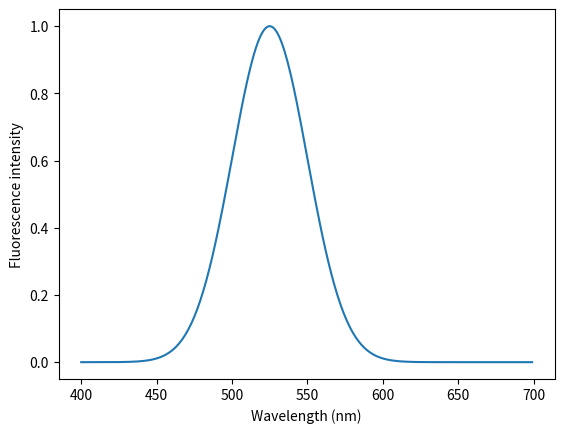

Write Python code to recreate this figure.
# -*- coding: utf-8 -*-
"""
Created on Sat Feb 25 13:04:17 2023

[redacted]

Introduction:
    
    This code generates a plot of a Gaussian-shaped fluorescence spectrum centered 
    at 525 nm with a width of 25 nm. The intensity of the spectrum is set to 1.0. 
    The resulting plot shows the fluorescence intensity as a function of wavelength in nanometers.
"""

import numpy as np
import matplotlib.pyplot as plt

# Define parameters
wavelengths = np.arange(400, 700, 1)
center = 525  # center wavelength
width = 25    # spectral width
intensity = 1.0   # peak intensity

# Generate Gaussian-shaped spectrum
spectrum = intensity * np.exp(-(wavelengths - center)**2 / (2 * width**2))

# Plot spectrum
plt.plot(wavelengths, spectrum)
plt.xlabel('Wavelength (nm)')
plt.ylabel('Fluorescence intensity')
plt.show()